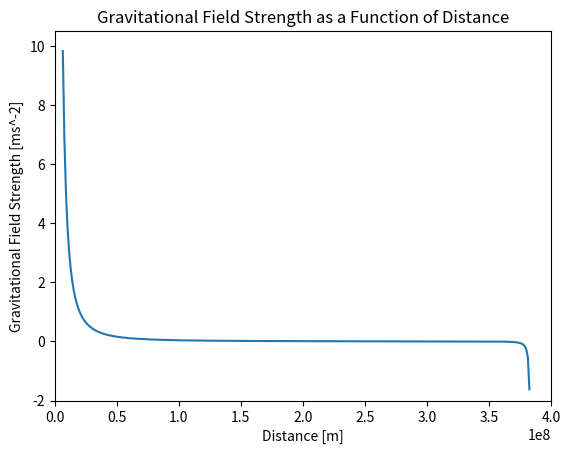

Source code (Python):
import numpy as np
import matplotlib.pyplot as plt

#Defining data variables
G = 6.674e-11
M = 5.974e24
m = 7.348e22
R = 3.844e8
w = 2.662e-6
E_r = 6371e3
Mn_r = 1737e3
Dist = R - Mn_r

#|——————————————————————————————————————————————————————————|#
#|                                                          |#
#|          Calculation of Lagrange Point Distance          |#
#|                                                          |#
#|——————————————————————————————————————————————————————————|#

#Setting accuracy
acc = 100

#Setting up the equation
def f(r):
    return G * M / r**2 - G * m / (R - r)**2 - w**2 * r

#Choosing initial guesses
r1 = 1e7
r2 = 2e7

guess_no = 0

while np.fabs(r2 - r1) > acc:
    if f(r2) - f(r1) == 0:
        print(r2)
    r3 = r2 - f(r2) * (r2 - r1) / (f(r2) - f(r1))
    r1 = r2
    r2 = r3
    guess_no += 1

print("The distance to Lagrange point L1 is: {:.3e}m".format(r3))
print("Number of iterations required: {}\n".format(guess_no))

#Re-defining the function to be plotted, with relevant x- and y-values
def g(r):
    return G * M / r**2 - G * m / (R - r)**2

x = np.linspace(E_r, Dist, 300)
y = g(x)

plt.plot(x, y)

plt.xlim(0, 4e8)
plt.ylim(-2, 10.5)
plt.show

plt.title('Gravitational Field Strength as a Function of Distance')
plt.xlabel('Distance [m]')
plt.ylabel('Gravitational Field Strength [ms^-2]')

print("The field strength at the surface of the Earth is: {:.3}ms^-2".format(g(E_r)))
print("The field strength at the surface of the Moon is: {:.3}ms^-2".format(abs(g(Dist))))
